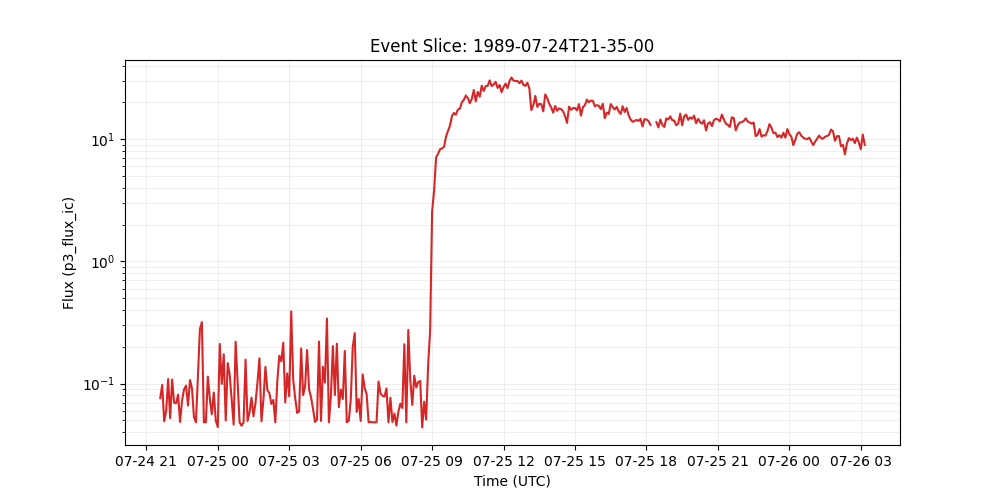

Values plotted in this chart, from the file beside it:
time_tag, p3_flux_ic
1989-07-24 21:35:00, 0.0759
1989-07-24 21:40:00, 0.0975
1989-07-24 21:45:00, 0.0491
1989-07-24 21:50:00, 0.0598
1989-07-24 21:55:00, 0.109
1989-07-24 22:00:00, 0.0521
1989-07-24 22:05:00, 0.108
1989-07-24 22:10:00, 0.0698
1989-07-24 22:15:00, 0.0689
1989-07-24 22:20:00, 0.0813
1989-07-24 22:25:00, 0.0485
1989-07-24 22:30:00, 0.0728
1989-07-24 22:35:00, 0.0895
1989-07-24 22:40:00, 0.0962
1989-07-24 22:45:00, 0.0661
1989-07-24 22:50:00, 0.107
1989-07-24 22:55:00, 0.0914
1989-07-24 23:00:00, 0.0531
1989-07-24 23:05:00, 0.0482
1989-07-24 23:10:00, 0.116
1989-07-24 23:15:00, 0.28
1989-07-24 23:20:00, 0.318
1989-07-24 23:25:00, 0.0482
1989-07-24 23:30:00, 0.0482
1989-07-24 23:35:00, 0.114
1989-07-24 23:40:00, 0.0748
1989-07-24 23:45:00, 0.0561
1989-07-24 23:50:00, 0.0845
1989-07-24 23:55:00, 0.0495
1989-07-25 00:00:00, 0.0441
1989-07-25 00:05:00, 0.211
1989-07-25 00:10:00, 0.0993
1989-07-25 00:15:00, 0.174
1989-07-25 00:20:00, 0.0499
1989-07-25 00:25:00, 0.147
1989-07-25 00:30:00, 0.118
1989-07-25 00:35:00, 0.0728
1989-07-25 00:40:00, 0.0461
1989-07-25 00:45:00, 0.22
1989-07-25 00:50:00, 0.104
1989-07-25 00:55:00, 0.0482
1989-07-25 01:00:00, 0.0452
1989-07-25 01:05:00, 0.0482
1989-07-25 01:10:00, 0.157
1989-07-25 01:15:00, 0.0494
1989-07-25 01:20:00, 0.0582
1989-07-25 01:25:00, 0.0766
1989-07-25 01:30:00, 0.054
1989-07-25 01:35:00, 0.0693
1989-07-25 01:40:00, 0.102
1989-07-25 01:45:00, 0.161
1989-07-25 01:50:00, 0.049
1989-07-25 01:55:00, 0.0736
1989-07-25 02:00:00, 0.137
1989-07-25 02:05:00, 0.0883
1989-07-25 02:10:00, 0.0836
1989-07-25 02:15:00, 0.0681
1989-07-25 02:20:00, 0.0736
1989-07-25 02:25:00, 0.0482
1989-07-25 02:30:00, 0.105
... 296 more rows
